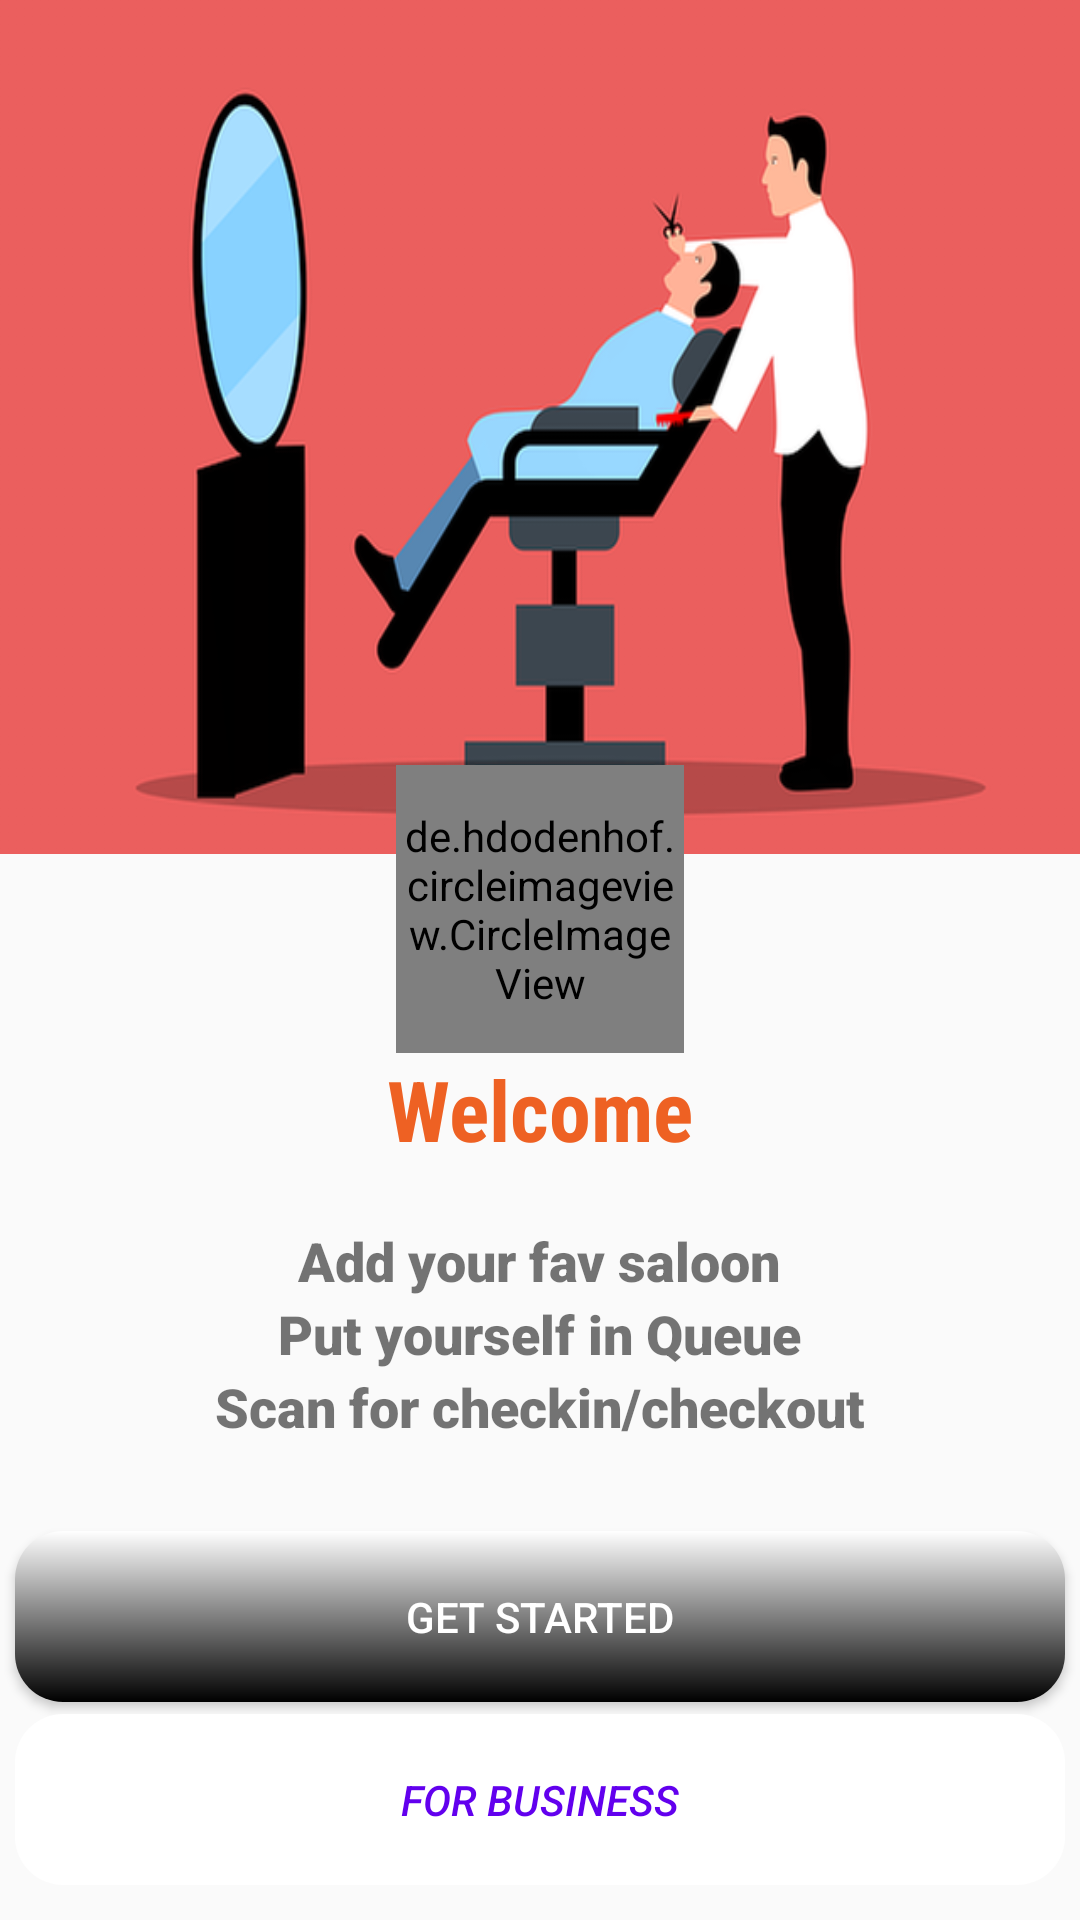

The Android layout XML behind this screen, and the referenced resources:
<!-- AndroidManifest.xml: application theme Theme.Saloon -->
<!-- res/layout/main_fragment.xml -->
<?xml version="1.0" encoding="utf-8"?>
<LinearLayout
    android:layout_width="match_parent"
    android:layout_height="match_parent"
    xmlns:tools="http://schemas.android.com/tools"
    tools:context=".ui.MainActivity"
    android:orientation="vertical"
    android:weightSum="10"
    xmlns:android="http://schemas.android.com/apk/res/android">
    <androidx.appcompat.widget.AppCompatImageView
        android:layout_width="match_parent"
        android:layout_height="0dp"
        android:layout_weight="5"
        android:background="@drawable/haircut"/>
    <de.hdodenhof.circleimageview.CircleImageView
        android:id="@+id/logo"
        android:layout_width="96dp"
        android:layout_height="96dp"
        android:src="@drawable/saloonlogo"
        android:layout_gravity="center"
        android:layout_marginTop="-30dp"/>
    <androidx.appcompat.widget.AppCompatTextView
        android:layout_width="wrap_content"
        android:layout_height="0dp"
        android:layout_weight="1"
        android:text="Welcome"
        android:layout_gravity="center"
        android:textSize="28sp"
        android:textStyle="bold"
        android:fontFamily="sans-serif-condensed"
        android:textColor="@color/dark_orange"/>
    <LinearLayout
        android:layout_width="wrap_content"
        android:layout_height="0dp"
        android:layout_weight="1.8"
        android:gravity="center_horizontal"
        android:layout_gravity="center"
        android:orientation="vertical">
        <LinearLayout
            android:layout_width="wrap_content"
            android:layout_height="wrap_content"
            android:orientation="horizontal">
            <androidx.appcompat.widget.AppCompatImageView
                android:layout_width="wrap_content"
                android:layout_height="wrap_content"
                android:background="@drawable/done"/>
            <androidx.appcompat.widget.AppCompatTextView
                android:layout_width="wrap_content"
                android:layout_height="wrap_content"
                android:text="Add your fav saloon"
                android:textSize="18sp"
                android:fontFamily="sans-serif-black"/>
        </LinearLayout>
        <LinearLayout
            android:layout_width="wrap_content"
            android:layout_height="wrap_content"
            android:orientation="horizontal">
            <androidx.appcompat.widget.AppCompatImageView
                android:layout_width="wrap_content"
                android:layout_height="wrap_content"
                android:background="@drawable/done"/>
            <androidx.appcompat.widget.AppCompatTextView
                android:layout_width="wrap_content"
                android:layout_height="wrap_content"
                android:text="Put yourself in Queue"
                android:textSize="18sp"
                android:fontFamily="sans-serif-black"/>
        </LinearLayout>
        <LinearLayout
            android:layout_width="wrap_content"
            android:layout_height="wrap_content"
            android:orientation="horizontal">
            <androidx.appcompat.widget.AppCompatImageView
                android:layout_width="wrap_content"
                android:layout_height="wrap_content"
                android:background="@drawable/done"/>
            <androidx.appcompat.widget.AppCompatTextView
                android:layout_width="wrap_content"
                android:layout_height="wrap_content"
                android:text="Scan for checkin/checkout"
                android:textSize="18sp"
                android:fontFamily="sans-serif-black"/>
        </LinearLayout>
    </LinearLayout>
    <androidx.appcompat.widget.AppCompatButton
        android:layout_width="350dp"
        android:layout_height="0dp"
        android:layout_weight="1"
        android:background="@drawable/gradient"
        android:text="Get Started"
        android:textColor="@color/white"
        android:layout_gravity="center"/>
    <androidx.appcompat.widget.AppCompatButton
        android:id="@+id/storeSignupPageButton"
        android:layout_width="350dp"
        android:layout_height="0dp"
        android:layout_weight="1"
        android:backgroundTint="@color/white"
        android:background="@drawable/roundshape"
        android:layout_gravity="center"
        android:text="For Business"
        android:textColor="@color/design_default_color_primary"
        android:textStyle="italic"
        android:layout_marginTop="4dp"/>
</LinearLayout>
<!-- resources referenced by this layout -->
<resources>
  <color name="dark_orange">#ee6123</color>
  <color name="white">#FFFFFFFF</color>
  <!-- drawable gradient (drawable) -->
  <?xml version="1.0" encoding="utf-8"?>
  <shape android:shape="rectangle"
      xmlns:android="http://schemas.android.com/apk/res/android">
      <gradient android:startColor="@color/black"
          android:endColor="@color/white"
          android:type="linear"
          android:angle="90">
      </gradient>
      <corners android:radius="16dp"></corners>
  </shape>
  <!-- drawable haircut: png bitmap (drawable-hdpi, 20596 bytes) -->
  <!-- drawable roundshape (drawable) -->
  <?xml version="1.0" encoding="utf-8"?>
  <shape android:shape="rectangle"
      xmlns:android="http://schemas.android.com/apk/res/android">
      <corners android:radius="16dp"></corners>
  </shape>
  <!-- drawable saloonlogo: png bitmap (drawable-hdpi, 33402 bytes) -->
  <style name="Theme.Saloon" parent="Theme.AppCompat.Light.NoActionBar">
          
          <item name="colorPrimary">@color/blue</item>
          <item name="colorPrimaryVariant">@color/purple_700</item>
          <item name="colorOnPrimary">@color/white</item>
          
          <item name="colorSecondary">@color/teal_200</item>
          <item name="colorSecondaryVariant">@color/teal_700</item>
          <item name="colorOnSecondary">@color/black</item>
          
          <item name="android:statusBarColor" tools:targetApi="l">?attr/colorPrimaryVariant</item>
          
      </style>
  <color name="black">#FF000000</color>
  <color name="blue">#2196f3</color>
  <color name="purple_700">#FF3700B3</color>
  <color name="teal_200">#FF03DAC5</color>
  <color name="teal_700">#FF018786</color>
</resources>
